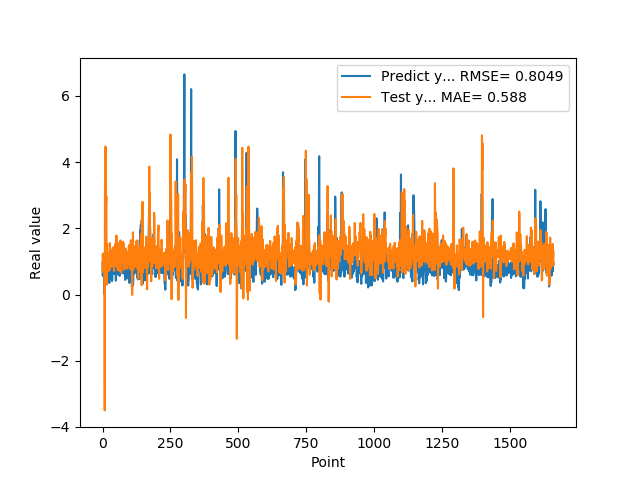

The table this chart was drawn from, first rows:
9.743152856830000763e-01, 6.869776045960341859e-01
5.654720067979999154e-01, 1.216042353715929725e+00
7.307389974590000614e-01, 9.015028544267685850e-01
1.074290990829999792e+00, 1.239717393537213663e+00
9.521890282630000035e-01, 1.229692241998621816e+00
9.879170060160000766e-01, 9.846347380059927712e-01
1.011654973029999960e+00, 1.147876749682223307e+00
0.000000000000000000e+00, 1.117656333754009301e+00
7.643579840659999736e-01, -3.502408796274847802e+00
7.788103222849999119e-01, 3.409476646347755491e+00
3.306220054629999794e+00, 1.134482716190726714e+00
1.055441975589999970e+00, 4.472753303654255497e+00
7.543110251430000801e-01, 2.439873310400759276e+00
7.915459871289999283e-01, 2.719310290432322308e+00
1.409499049189999909e+00, 2.963931070304111959e+00
8.875439763070001042e-01, 2.930461302247421851e-01
6.401469707490000660e-01, 1.290693258787496855e+00
5.082880258560000808e-01, 1.531564824584680018e+00
8.640019893649999450e-01, 1.125348287838541461e+00
5.725920200349999822e-01, 9.188782448601484631e-01
8.469420075419999971e-01, 7.003631050945635650e-01
9.181020259860001032e-01, 1.189368828689728819e+00
7.976629734039999420e-01, 1.160402522243079160e+00
9.608020186419998776e-01, 1.019740221537492664e+00
9.555831551549999192e-01, 1.222346473812607526e+00
3.470349907879999862e-01, 1.036993413131831465e+00
9.546210169789999256e-01, 7.314519159112812252e-01
1.293938040730000072e+00, 1.554138300758003854e+00
5.251880288119999962e-01, 1.355862604723035547e+00
4.773890078070000542e-01, 8.194389328928690652e-01
1.275226235389999907e+00, 1.195803893221070169e+00
8.723750114439999814e-01, 1.363369661536190325e+00
8.355640172959999390e-01, 8.811332379402375681e-01
7.321749925609999377e-01, 1.096679146656687420e+00
7.640249729160000225e-01, 8.499156473392506239e-01
4.072830080990000323e-01, 1.123109246790354288e+00
4.752210080619999610e-01, 9.962903472860307197e-01
8.781340122220000488e-01, 1.153293279377894942e+00
7.414129972460000717e-01, 1.055178346934368294e+00
1.258002042770000051e+00, 1.425612459258219999e+00
1.069700956339999953e+00, 1.295911744776426344e+00
7.274609804150000691e-01, 9.231854569667889976e-01
7.892770171170000459e-01, 7.098503371766157199e-01
6.237750053410000550e-01, 1.171649591337559304e+00
6.914690136910000007e-01, 1.018047413279408397e+00
8.557710051540000640e-01, 1.082793341334470361e+00
7.093830108640000187e-01, 1.519580827676300316e+00
1.014547944070000041e+00, 9.722167291944445733e-01
1.115731000900000103e+00, 1.320406396657896941e+00
4.182830154900000208e-01, 1.339899606915725405e+00
1.002280950550000105e+00, 8.500476102045193549e-01
1.218860983849999968e+00, 1.782777570601843387e+00
1.143296003339999922e+00, 8.441517440780873516e-01
6.528189778330000248e-01, 1.026252097015479814e+00
6.746559739110000731e-01, 1.036049532143143770e+00
6.009536385540000802e-01, 1.253095616358062436e+00
6.694570183749999348e-01, 7.382838981914440213e-01
6.538079977039999990e-01, 1.553739565057761451e+00
7.814120054240000224e-01, 1.237535972110047844e+00
1.206303954120000022e+00, 1.034783736024087464e+00
8.469259738919999725e-01, 1.264330802812694721e+00
... 1,599 more rows
